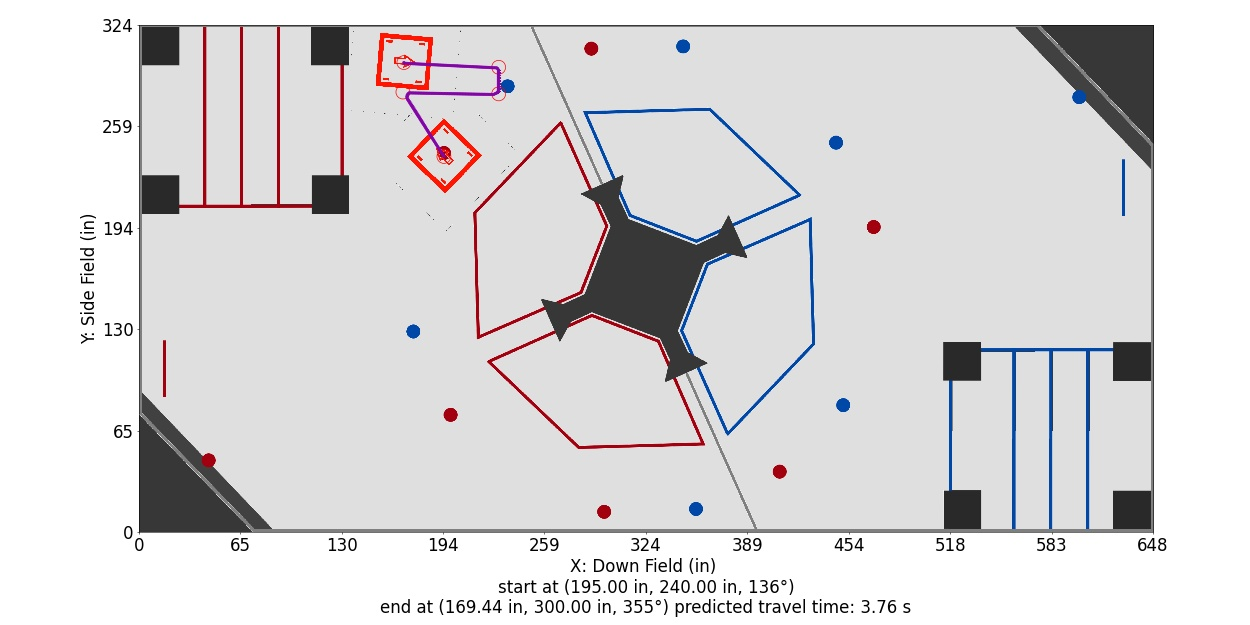

Data behind this chart, as committed beside it:
Distance (in), Time (s), X (in), Y (in), Velocity (in/s), Orientation (deg), Touch, Way X (in), Way Y (in), Way Velocity (in/s), Way Orientation (deg), Way Turn Radius (in), Touch this Point
0.0, 0.0, 195.0, 240.0, 48.0, 136.0, 0, 195.0, 240.0, 48.0, 136.0, 3.0, 0.0
1, 0.02083, 194.5, 240.8, 48.0, 133.1, 0, 168.8, 281.2, 48.0, 0.0, 3.0, 0.0
2, 0.04167, 193.9, 241.7, 48.0, 130.2, 0, 230.0, 280.0, 48.0, 0.0, 3.0, 0
3, 0.0625, 193.4, 242.5, 48.0, 127.3, 0, 230.0, 297.0, 48.0, 0.0, 3.0, 0
4, 0.08333, 192.9, 243.4, 48.0, 124.4, 0, 169.4, 300.0, 48.0, 355.0, 3.0, 0.0
5, 0.1042, 192.3, 244.2, 48.0, 121.5, 0, , , , , , 
6, 0.125, 191.8, 245.1, 48.0, 118.6, 0, , , , , , 
7, 0.1458, 191.2, 245.9, 48.0, 115.7, 0, , , , , , 
8, 0.1667, 190.7, 246.7, 48.0, 112.8, 0, , , , , , 
9, 0.1875, 190.2, 247.6, 48.0, 109.9, 0, , , , , , 
10, 0.2083, 189.6, 248.4, 48.0, 107, 0, , , , , , 
11, 0.2292, 189.1, 249.3, 48.0, 104.1, 0, , , , , , 
12, 0.25, 188.6, 250.1, 48.0, 101.3, 0, , , , , , 
13, 0.2708, 188, 251, 48.0, 98.35, 0, , , , , , 
14, 0.2917, 187.5, 251.8, 48.0, 95.46, 0, , , , , , 
15, 0.3125, 186.9, 252.7, 48.0, 92.56, 0, , , , , , 
16, 0.3333, 186.4, 253.5, 48.0, 89.67, 0, , , , , , 
17, 0.3542, 185.9, 254.3, 48.0, 86.77, 0, , , , , , 
18, 0.375, 185.3, 255.2, 48.0, 83.88, 0, , , , , , 
19, 0.3958, 184.8, 256, 48.0, 80.98, 0, , , , , , 
20, 0.4167, 184.3, 256.9, 48.0, 78.08, 0, , , , , , 
21, 0.4375, 183.7, 257.7, 48.0, 75.19, 0, , , , , , 
22, 0.4583, 183.2, 258.6, 48.0, 72.29, 0, , , , , , 
23, 0.4792, 182.7, 259.4, 48.0, 69.4, 0, , , , , , 
24, 0.5, 182.1, 260.2, 48.0, 66.5, 0, , , , , , 
25, 0.5208, 181.6, 261.1, 48.0, 63.61, 0, , , , , , 
26, 0.5417, 181, 261.9, 48.0, 60.71, 0, , , , , , 
27, 0.5625, 180.5, 262.8, 48.0, 57.81, 0, , , , , , 
28, 0.5833, 180, 263.6, 48.0, 54.92, 0, , , , , , 
29, 0.6042, 179.4, 264.5, 48.0, 52.02, 0, , , , , , 
30, 0.625, 178.9, 265.3, 48.0, 49.13, 0, , , , , , 
31, 0.6458, 178.4, 266.2, 48.0, 46.23, 0, , , , , , 
32, 0.6667, 177.8, 267, 48.0, 43.34, 0, , , , , , 
33, 0.6875, 177.3, 267.8, 48.0, 40.44, 0, , , , , , 
34, 0.7083, 176.7, 268.7, 48.0, 37.54, 0, , , , , , 
35, 0.7292, 176.2, 269.5, 48.0, 34.65, 0, , , , , , 
36, 0.75, 175.7, 270.4, 48.0, 31.75, 0, , , , , , 
37, 0.7708, 175.1, 271.2, 48.0, 28.86, 0, , , , , , 
38, 0.7917, 174.6, 272.1, 48.0, 25.96, 0, , , , , , 
39, 0.8125, 174.1, 272.9, 48.0, 23.06, 0, , , , , , 
40, 0.8333, 173.5, 273.7, 48.0, 20.17, 0, , , , , , 
41, 0.8542, 173, 274.6, 48.0, 17.27, 0, , , , , , 
42, 0.875, 172.5, 275.4, 48.0, 14.38, 0, , , , , , 
43, 0.8958, 171.9, 276.3, 48.0, 11.48, 0, , , , , , 
43.98, 0.9162, 171.5, 277.2, 48.0, 8.647, 0, , , , , , 
44.97, 0.937, 171.3, 278.1, 48.0, 5.765, 0, , , , , , 
45.97, 0.9577, 171.5, 279.1, 48.0, 2.882, 0, , , , , , 
46.96, 0.9784, 172, 280, 48.0, 2.833, 0, , , , , , 
47.96, 0.9992, 172.8, 280.6, 48.0, 2.783, 0, , , , , , 
48.96, 1.02, 173.8, 280.6, 48.0, 2.734, 0, , , , , , 
49.96, 1.041, 174.8, 280.6, 48.0, 2.684, 0, , , , , , 
50.96, 1.062, 175.8, 280.6, 48.0, 2.634, 0, , , , , , 
51.96, 1.083, 176.8, 280.6, 48.0, 2.585, 0, , , , , , 
52.96, 1.103, 177.8, 280.5, 48.0, 2.535, 0, , , , , , 
53.96, 1.124, 178.8, 280.5, 48.0, 2.485, 0, , , , , , 
54.96, 1.145, 179.8, 280.5, 48.0, 2.436, 0, , , , , , 
55.96, 1.166, 180.8, 280.5, 48.0, 2.386, 0, , , , , , 
56.96, 1.187, 181.8, 280.5, 48.0, 2.336, 0, , , , , , 
57.96, 1.208, 182.8, 280.4, 48.0, 2.287, 0, , , , , , 
58.96, 1.228, 183.8, 280.4, 48.0, 2.237, 0, , , , , , 
... 122 more rows
